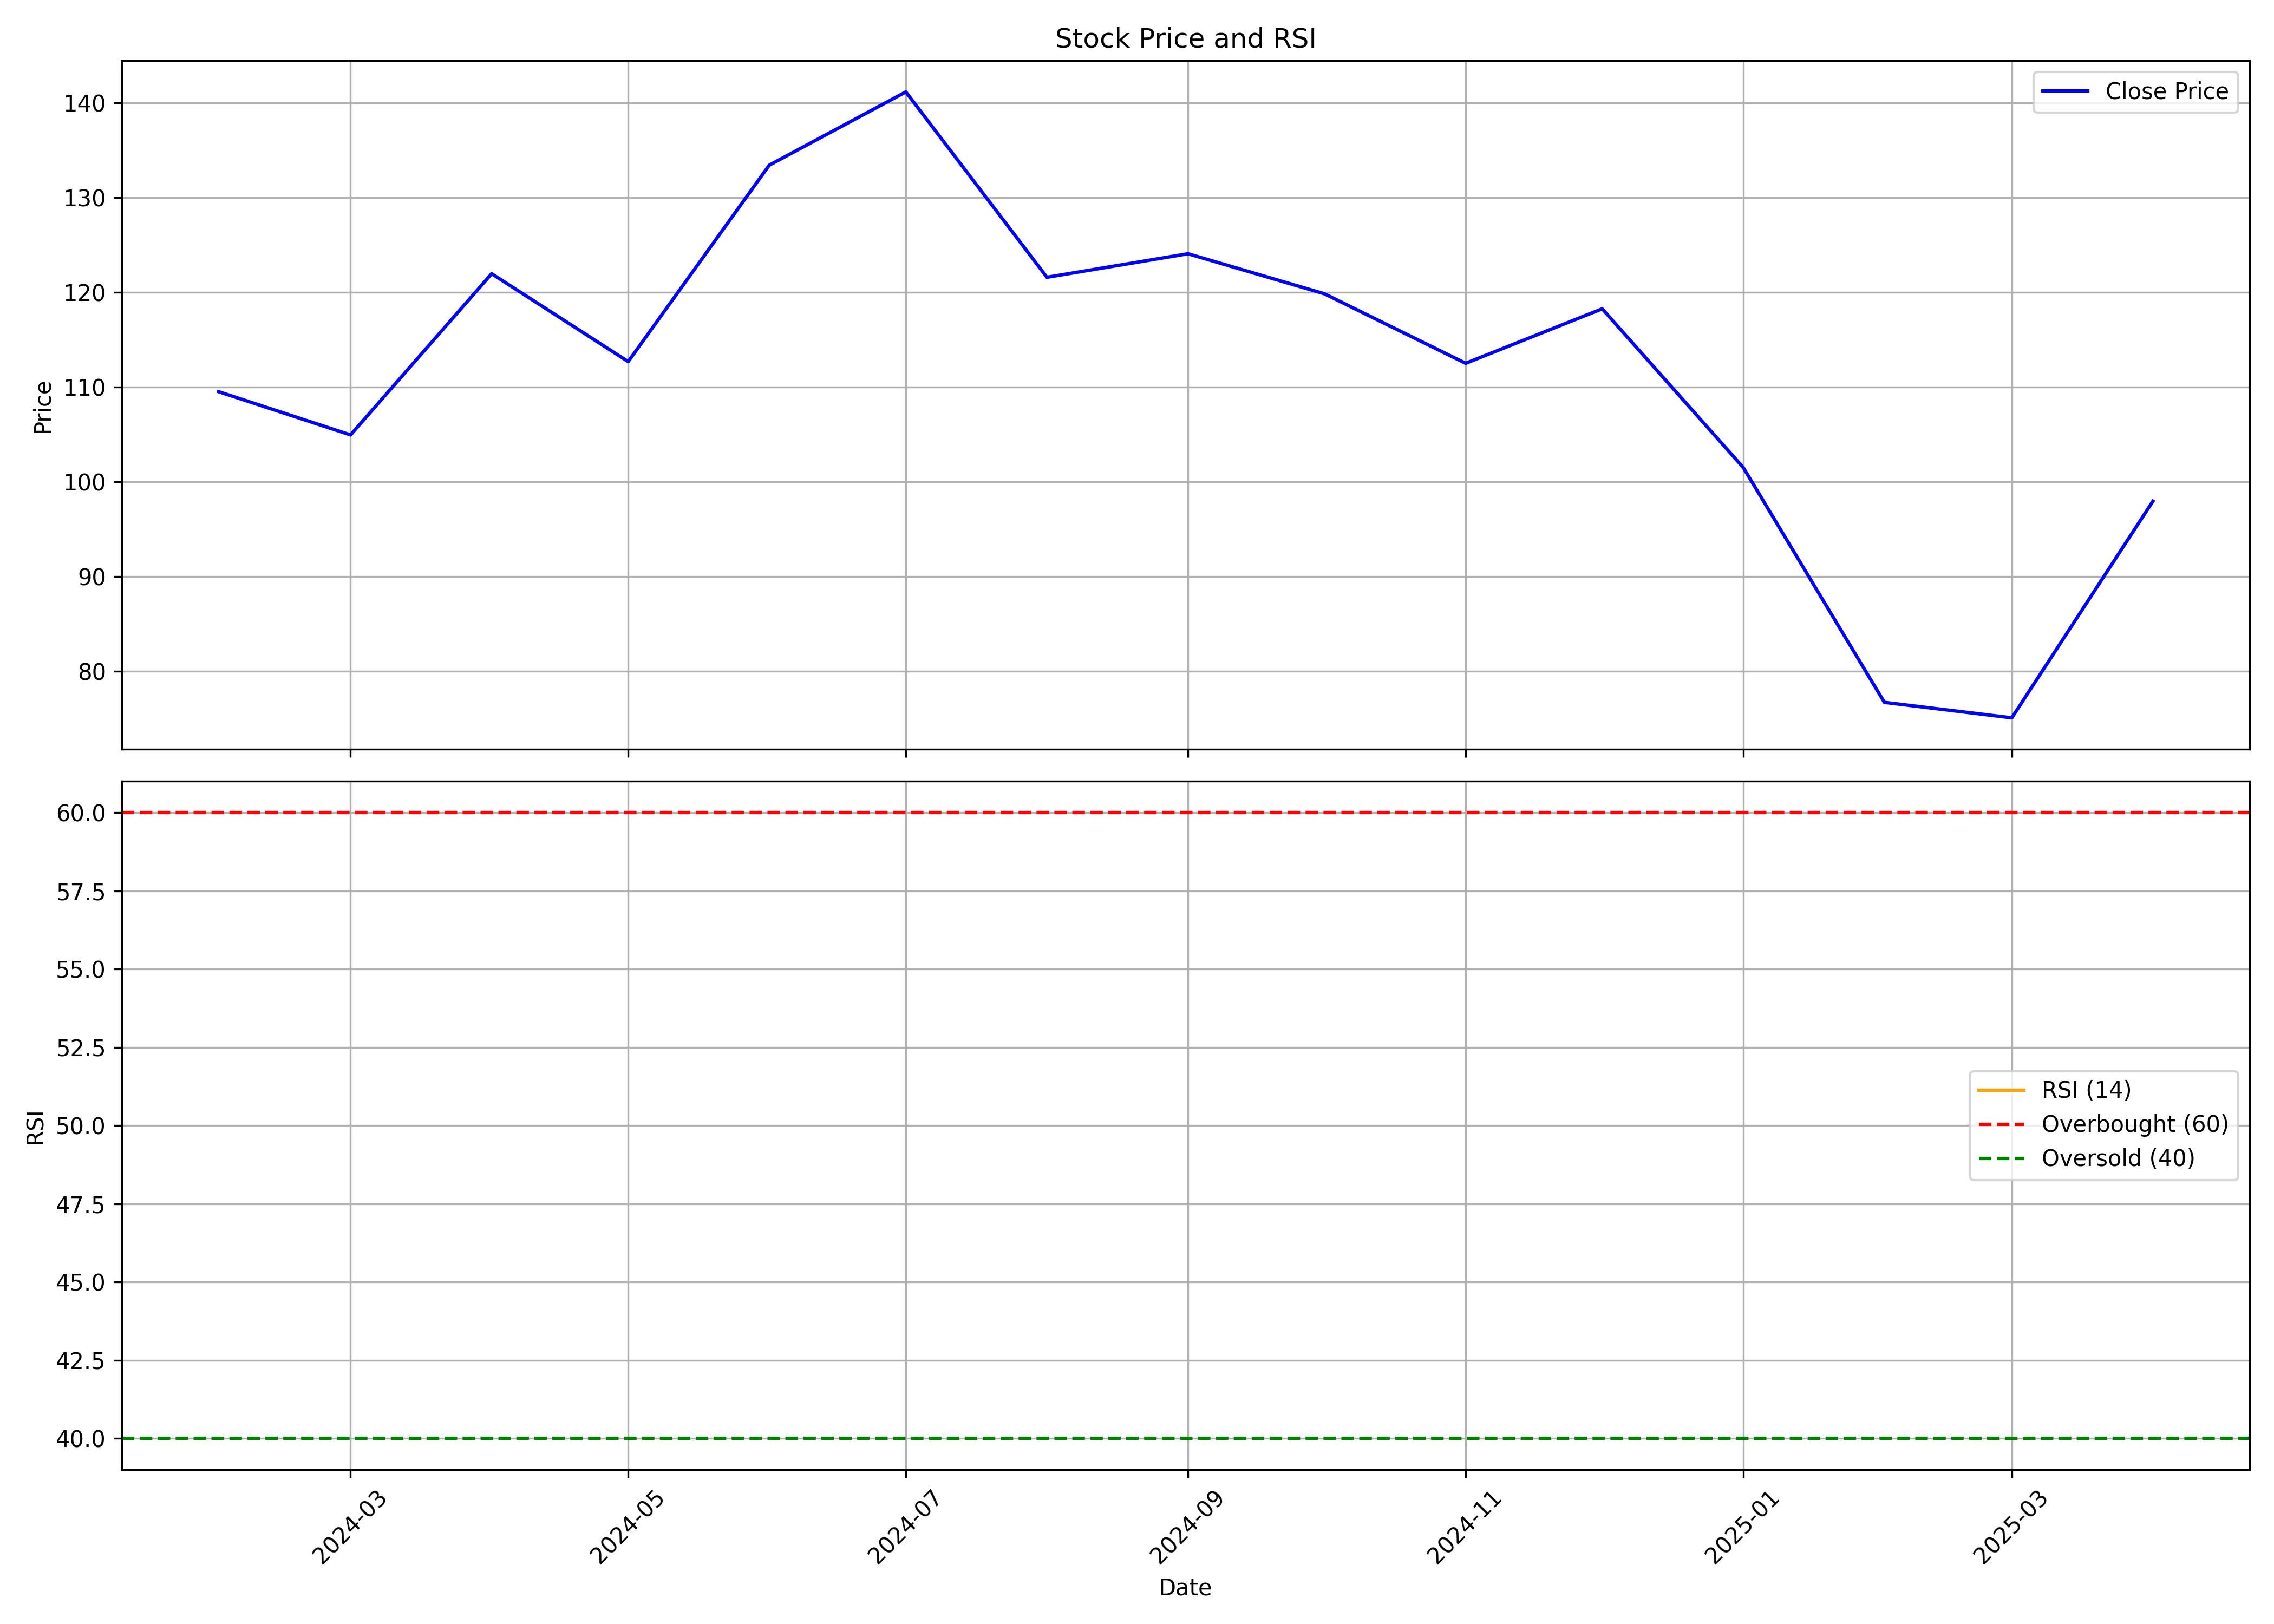

Values plotted in this chart, from the file beside it:
, Unnamed: 0, date, symbol, open, high, low, close, volume, rsi
0, 0, 2024-02-01, SAURASHCEM, 123.5, 123.5, 108.1, 109.5, 335307, 
1, 1, 2024-03-01, SAURASHCEM, 112.5, 122.2, 96.21, 104.9, 2402031, 
2, 2, 2024-04-01, SAURASHCEM, 106.2, 129.5, 101.3, 122, 5333268, 
3, 3, 2024-05-01, SAURASHCEM, 122, 127.8, 109.2, 112.7, 4403526, 
4, 4, 2024-06-01, SAURASHCEM, 115, 147.7, 94.92, 133.4, 14913381, 
5, 5, 2024-07-01, SAURASHCEM, 133.8, 144.8, 119.6, 141.1, 6562009, 
6, 6, 2024-08-01, SAURASHCEM, 143.2, 143.2, 119.3, 121.6, 3401942, 
7, 7, 2024-09-01, SAURASHCEM, 122.6, 132.8, 118.2, 124.1, 3671111, 
8, 8, 2024-10-01, SAURASHCEM, 124.1, 135.0, 104.2, 119.8, 10392880, 
9, 9, 2024-11-01, SAURASHCEM, 122.0, 125.2, 97.31, 112.5, 1716249, 
10, 10, 2024-12-01, SAURASHCEM, 112.5, 129.2, 102.3, 118.2, 4908350, 
11, 11, 2025-01-01, SAURASHCEM, 117.1, 123.4, 95.8, 101.5, 1699571, 
12, 12, 2025-02-01, SAURASHCEM, 101.7, 103.8, 75.6, 76.72, 1202869, 
13, 13, 2025-03-01, SAURASHCEM, 77.49, 83.85, 73.73, 75.09, 3622716, 
14, 14, 2025-04-01, SAURASHCEM, 76.15, 102.4, 76.0, 97.95, 4156102, 46.49
